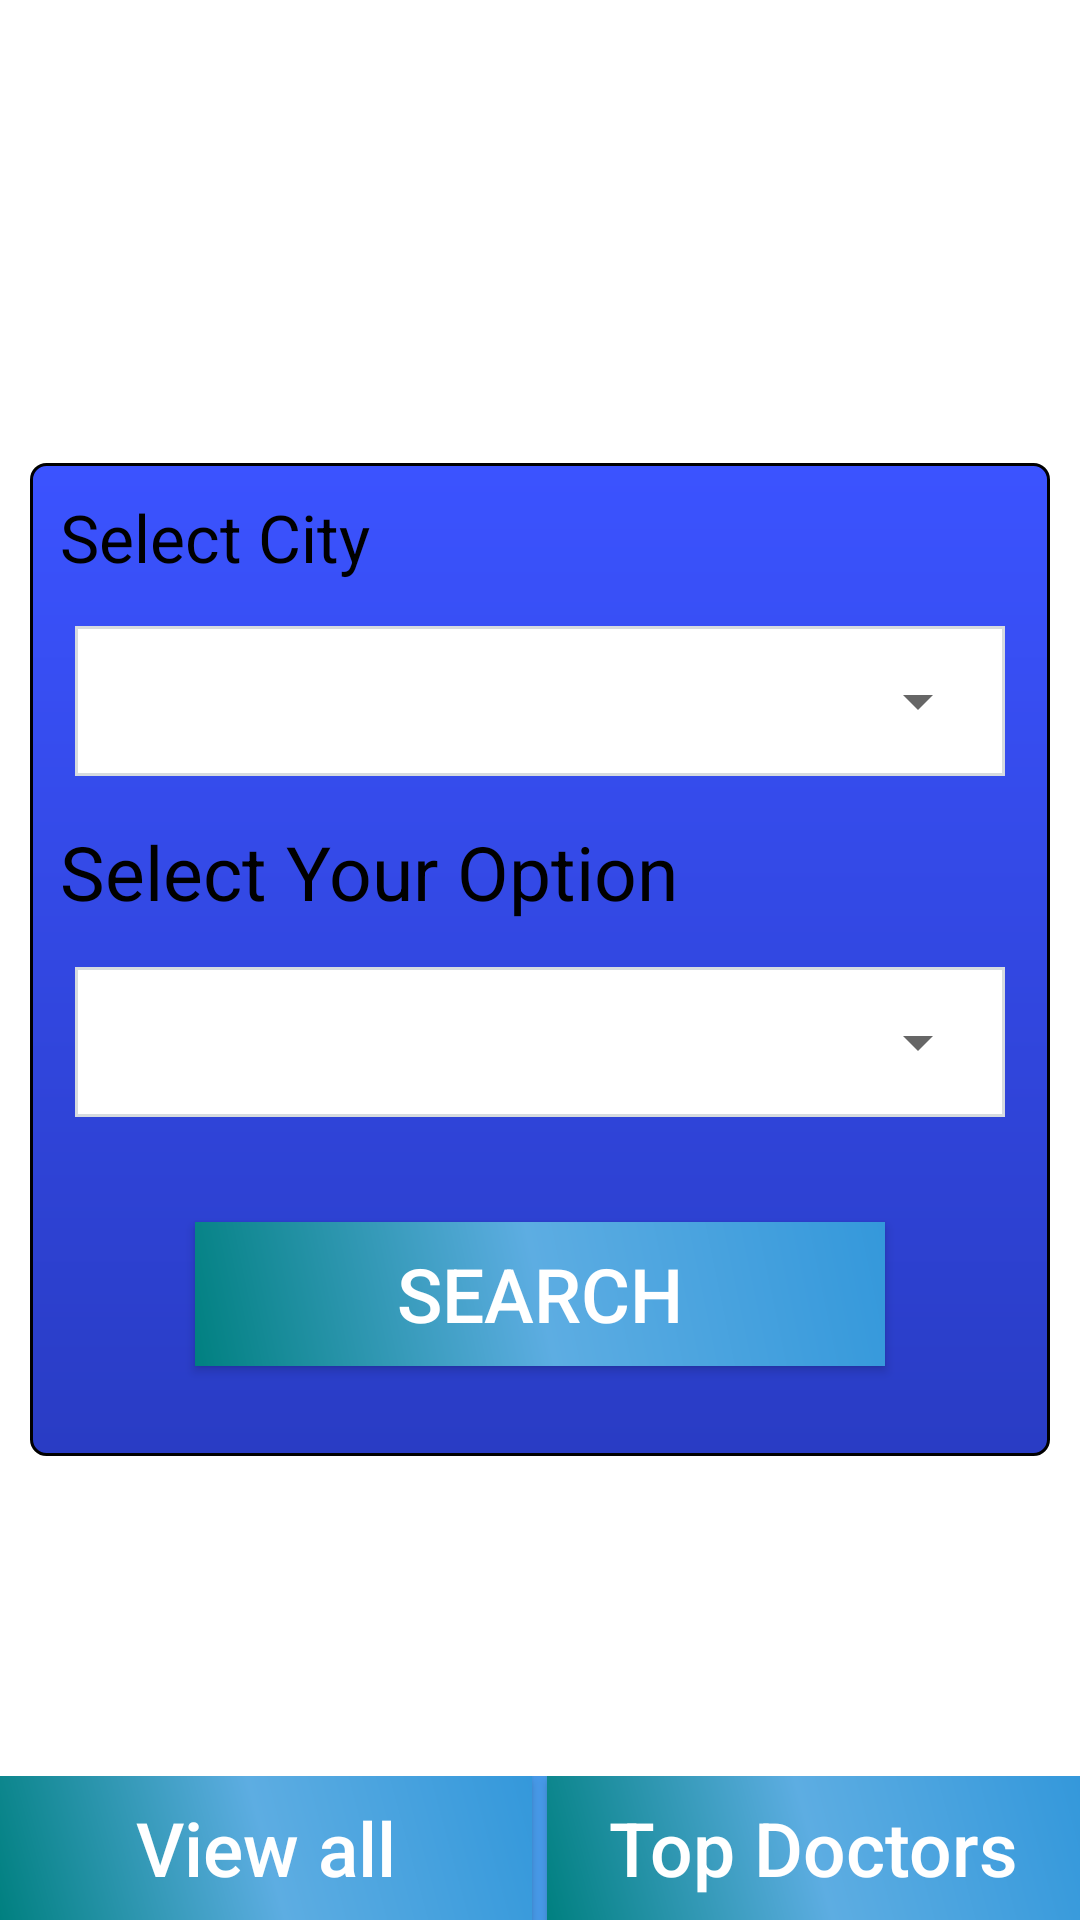

Reconstruct the res/layout file that produces this screen, plus the resources it refers to.
<!-- AndroidManifest.xml: application theme AppTheme -->
<!-- res/layout/content_main.xml -->
<?xml version="1.0" encoding="utf-8"?>
<RelativeLayout xmlns:android="http://schemas.android.com/apk/res/android"
    xmlns:app="http://schemas.android.com/apk/res-auto"
    xmlns:tools="http://schemas.android.com/tools"
    android:id="@+id/content_main"
    android:layout_width="match_parent"
    android:layout_height="match_parent"
    app:layout_behavior="@string/appbar_scrolling_view_behavior"
    tools:showIn="@layout/app_bar_main"
    android:background="#ffffff">


    <LinearLayout
        android:layout_width="match_parent"
        android:layout_height="wrap_content"
        android:orientation="vertical"
        android:layout_margin="10dp"
        android:layout_centerInParent="true"
        android:background="@drawable/graybox"
        android:padding="5dp">



        <TextView
            android:layout_width="match_parent"
            android:layout_height="wrap_content"
            android:text="Select City"
            android:textSize="22sp"
            android:textColor="#000000"
            android:layout_margin="5dp"/>

        <LinearLayout
            android:layout_width="match_parent"
            android:layout_height="wrap_content"
            android:orientation="vertical"
            android:layout_margin="10dp"
            android:padding="5dp"
            android:background="@drawable/box">
        <Spinner
            android:layout_width="match_parent"
            android:layout_height="40dp"
            android:textSize="22sp"
            android:id="@+id/spincity"/>
            </LinearLayout>

        <TextView
            android:layout_width="match_parent"
            android:layout_height="wrap_content"
            android:text="Select Your Option"
            android:textSize="25sp"
            android:textColor="#000000"
            android:layout_margin="5dp"/>

    <LinearLayout
        android:layout_width="match_parent"
        android:layout_height="wrap_content"
        android:orientation="vertical"
        android:layout_margin="10dp"
        android:padding="5dp"
        android:background="@drawable/box">
        <Spinner
            android:layout_width="match_parent"
            android:layout_height="40dp"
            android:textSize="@dimen/font_size"
            android:id="@+id/spincat"/>
        </LinearLayout>

        <Button
            android:text="Search"
            android:textSize="25sp"
            android:textColor="#ffffff"
            android:background="@drawable/shape"
            android:layout_marginLeft="50dp"
            android:layout_marginRight="50dp"
            android:layout_marginBottom="25dp"
            android:layout_marginTop="25dp"
            android:layout_width="match_parent"
            android:layout_height="wrap_content"
            android:id="@+id/button" />



    </LinearLayout>


    <RelativeLayout
        android:layout_width="match_parent"
        android:layout_height="wrap_content"
        android:layout_alignParentBottom="true"
        android:background="@drawable/bluebg">
        <View
            android:layout_width="5dp"
            android:layout_height="1dp"
            android:layout_centerHorizontal="true"
            android:id="@+id/v1"/>

        <Button
            android:text="View all"
            android:textSize="25sp"
            android:textColor="#ffffff"
            android:background="@drawable/shape"
            android:layout_width="match_parent"
            android:layout_height="wrap_content"
            android:layout_toLeftOf="@+id/v1"
            android:textAllCaps="false"
            android:id="@+id/all" />

        <Button
            android:text="Top Doctors"
            android:textSize="25sp"
            android:textColor="#ffffff"
            android:background="@drawable/shape"
            android:layout_width="match_parent"
            android:layout_height="wrap_content"
            android:layout_toRightOf="@+id/v1"
            android:textAllCaps="false"
            android:id="@+id/top" />


    </RelativeLayout>

    <ImageView
        android:layout_width="250dp"
        android:layout_height="50dp"
        android:layout_marginTop="15dp"
        android:scaleType="fitXY"
        android:layout_marginBottom="10dp"
        android:layout_alignParentTop="true"
        android:layout_centerHorizontal="true"
        android:id="@+id/img"/>



</RelativeLayout>
<!-- res/layout/app_bar_main.xml (included above) -->
<?xml version="1.0" encoding="utf-8"?>
<android.support.design.widget.CoordinatorLayout xmlns:android="http://schemas.android.com/apk/res/android"
    xmlns:app="http://schemas.android.com/apk/res-auto"
    xmlns:tools="http://schemas.android.com/tools"
    android:layout_width="match_parent"
    android:layout_height="match_parent"
    android:fitsSystemWindows="true">

    <android.support.design.widget.AppBarLayout
        android:layout_width="match_parent"
        android:layout_height="wrap_content"
        android:theme="@style/AppTheme.AppBarOverlay">

        <android.support.v7.widget.Toolbar
            android:id="@+id/toolbar"
            android:layout_width="match_parent"
            android:layout_height="?attr/actionBarSize"
            android:background="?attr/colorPrimary"
            app:popupTheme="@style/AppTheme.PopupOverlay" />

    </android.support.design.widget.AppBarLayout>

    <include layout="@layout/content_main" />

    
        
        
        
        
        
        
        

</android.support.design.widget.CoordinatorLayout>
<!-- resources referenced by this layout -->
<resources>
  <color name="colorPrimaryDark">#0084bc</color>
  <dimen name="fab_margin">16dp</dimen>
  <dimen name="font_size">24sp</dimen>
  <!-- drawable bluebg (drawable-xhdpi) -->
  <?xml version="1.0" encoding="utf-8" ?>
  <shape xmlns:android="http://schemas.android.com/apk/res/android"
      android:thickness="0dp"
      android:shape="rectangle">
      <stroke android:width="3dp"
          android:color="#4799E8"/>
      <corners android:radius="25dp" />
      <gradient
          android:startColor="#4799E8"
          android:endColor="#4799E8"
          android:type="linear"
          android:angle="270"/>
  </shape>
  <!-- drawable box (drawable) -->
  <?xml version="1.0" encoding="utf-8"?>
  <shape xmlns:android="http://schemas.android.com/apk/res/android"
  
  
      android:thickness="0dp"
      android:shape="rectangle">
      <stroke android:width="1dp"
          android:color="#D6DBDF"/>
      <corners android:radius="0dp"
          />
      <gradient
          android:startColor="#ffffff"
          android:endColor="#FFFFFF"
          android:type="linear"
          android:angle="270"/>
  
  
  </shape>
  <!-- drawable graybox (drawable) -->
  <?xml version="1.0" encoding="utf-8"?>
  <shape xmlns:android="http://schemas.android.com/apk/res/android"
  
  
      android:thickness="0dp"
      android:shape="rectangle">
      <stroke android:width="1dp"
          android:color="#000000"/>
      <corners android:radius="5dp"
          />
      <gradient
          android:startColor="#3B53FF"
          android:endColor="#293CC4"
          android:type="linear"
          android:angle="270"/>
  
  
  </shape>
  <!-- drawable shape (drawable) -->
  <?xml version="1.0" encoding="utf-8"?>
  <shape xmlns:android="http://schemas.android.com/apk/res/android"
      android:shape="rectangle" >
  
      <gradient
          android:angle="45"
          android:endColor="#3498DB"
          android:centerColor="#5DADE2"
          android:startColor="#008080"
          android:type="linear" />
  
  </shape>
  <!-- drawable tintfile (drawable-xhdpi) -->
  <?xml version="1.0" encoding="utf-8"?>
  <bitmap xmlns:android="http://schemas.android.com/apk/res/android"
  android:src="@drawable/doctor"
  android:tint="#ffffff" />
  <style name="AppTheme.AppBarOverlay" parent="ThemeOverlay.AppCompat.Dark.ActionBar" />
  <style name="AppTheme.PopupOverlay" parent="ThemeOverlay.AppCompat.Light" />
  <style name="AppTheme" parent="Theme.AppCompat.Light.DarkActionBar">
          
          <item name="colorPrimary">@color/colorPrimaryDark</item>
          <item name="colorPrimaryDark">@color/colorPrimaryDark</item>
          <item name="colorAccent">@color/colorAccent</item>
      </style>
  <!-- drawable doctor: png bitmap (drawable, 944 bytes) -->
  <color name="colorAccent">#FF4081</color>
</resources>
